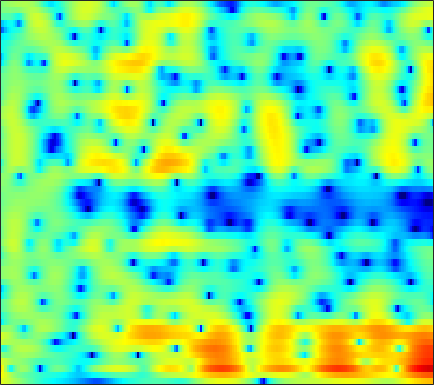

The file beside this chart, header and first rows:
5.8192, 5.427, 4.8695, 4.2779, 3.8141, 3.1729, 2.5102, 2.0015, 1.3069, 0.60857, -0.088725, -0.61349, -1.3071, -1.9894, -2.492, -3.139, -3.764, -4.2168, -4.7953, -5.3414, -5.8601, -6.2365, -6.7193, -7.1685
7.334, 6.419, 5.165, 3.915, 3.012, 1.903, 0.9481, 0.3479, -0.3133, -0.8517, -1.319, -1.651, -2.095, -2.55, -2.9, -3.369, -3.812, -4.116, -4.477, -4.774, -5.021, -5.173, -5.337, -5.492
8.582, 6.373, 2.706, -2.195, -6.407, -6.526, -2.831, -0.9071, 0.6535, 1.416, 1.585, 1.389, 0.72, -0.4572, -1.715, -4.048, -7.582, -11.85, -25, -14.65, -8.521, -5.989, -3.782, -2.376
5.595, 4.663, 3.561, 2.671, 2.16, 1.67, 1.352, 1.178, 0.9717, 0.734, 0.4199, 0.1171, -0.3927, -1.012, -1.519, -2.19, -2.811, -3.209, -3.591, -3.735, -3.655, -3.507, -3.276, -3.059
1.286, 0.352, -0.2806, -0.2685, -0.003448, 0.4808, 0.9649, 1.277, 1.594, 1.792, 1.884, 1.879, 1.766, 1.542, 1.324, 0.9925, 0.625, 0.3195, -0.1096, -0.5507, -0.9743, -1.284, -1.677, -2.029
-4.016, -5.709, -4.648, -2.317, -0.84, 0.6393, 1.679, 2.241, 2.766, 3.073, 3.227, 3.259, 3.18, 2.963, 2.713, 2.282, 1.754, 1.281, 0.5336, -0.3859, -1.467, -2.38, -3.676, -4.973
4.123, 3.559, 3.007, 2.631, 2.45, 2.28, 2.152, 2.054, 1.93, 1.778, 1.606, 1.489, 1.342, 1.168, 0.9864, 0.6472, 0.1711, -0.2968, -1.113, -2.233, -3.728, -5.198, -7.756, -11.34
4.974, 4.493, 3.888, 3.27, 2.773, 2.002, 1.087, 0.2974, -0.8348, -1.921, -2.655, -2.763, -2.277, -1.382, -0.7031, 0.01434, 0.4233, 0.5421, 0.4699, 0.1497, -0.4269, -1.016, -1.99, -3.088
0.3101, 0.5825, 0.919, 1.048, 0.9365, 0.4517, -0.511, -1.633, -3.751, -6.868, -10.92, -11.21, -7.05, -3.551, -1.668, 0.1589, 1.387, 1.987, 2.454, 2.621, 2.585, 2.452, 2.121, 1.654
-8.94, -6.325, -3.953, -2.386, -1.593, -0.9423, -0.6342, -0.5903, -0.6542, -0.7147, -0.7018, -0.5766, -0.1939, 0.3163, 0.6968, 1.164, 1.593, 1.864, 2.101, 2.174, 2.106, 1.994, 1.762, 1.439
-5.675, -4.515, -3.093, -1.871, -1.097, -0.2309, 0.4534, 0.8227, 1.128, 1.334, 1.485, 1.54, 1.56, 1.543, 1.492, 1.355, 1.165, 1.016, 0.837, 0.6816, 0.5323, 0.4259, 0.2689, 0.1005
-2.862, -2.053, -1.017, -0.07362, 0.5621, 1.298, 1.892, 2.26, 2.6, 2.748, 2.734, 2.606, 2.247, 1.701, 1.188, 0.3269, -0.7566, -1.659, -2.803, -3.54, -3.635, -3.314, -2.626, -1.925
-2.574, -1.855, -0.8342, 0.195, 0.9147, 1.774, 2.432, 2.817, 3.204, 3.384, 3.315, 3.113, 2.608, 1.776, 0.9151, -0.5986, -2.747, -5.029, -9.728, -19.43, -15.71, -9.947, -5.789, -3.356
-8.107, -6.388, -4.142, -2.217, -0.9989, 0.3296, 1.355, 1.91, 2.418, 2.694, 2.735, 2.632, 2.335, 1.815, 1.278, 0.4392, -0.4744, -1.192, -2.086, -2.624, -2.615, -2.309, -1.688, -1.008
-11.42, -8.548, -5.463, -3.16, -1.834, -0.4865, 0.5245, 1.085, 1.535, 1.727, 1.731, 1.614, 1.355, 1.042, 0.7778, 0.4223, 0.1377, 0.006373, -0.07942, -0.06533, 0.06169, 0.2195, 0.4356, 0.6095
-3.119, -2.429, -1.439, -0.5004, 0.1168, 0.7852, 1.198, 1.351, 1.374, 1.147, 0.6861, 0.1945, -0.6138, -1.437, -1.947, -2.363, -2.362, -2.07, -1.418, -0.6708, 0.02109, 0.4724, 0.9731, 1.318
0.3582, 0.7206, 1.189, 1.592, 1.823, 2.027, 2.037, 1.87, 1.45, 0.7313, -0.3806, -1.508, -3.606, -6.746, -10.15, -16.09, -12.88, -8.763, -5.112, -2.678, -0.9633, -0.03064, 0.8728, 1.474
0.4546, 0.8067, 1.235, 1.585, 1.768, 1.878, 1.849, 1.695, 1.27, 0.6019, -0.3285, -1.177, -2.562, -4.195, -5.31, -6.195, -5.943, -5.026, -3.497, -2.105, -0.935, -0.2269, 0.4845, 0.9601
-1.484, -0.8101, 0.00508, 0.6842, 1.079, 1.399, 1.51, 1.488, 1.271, 0.8912, 0.3872, -0.05303, -0.5994, -1.091, -1.394, -1.577, -1.521, -1.379, -1.053, -0.649, -0.2983, -0.0739, 0.1528, 0.2698
-4.076, -2.365, -0.5833, 0.6962, 1.381, 1.987, 2.2, 2.154, 1.889, 1.415, 0.7905, 0.2751, -0.3, -0.6342, -0.7506, -0.6865, -0.4103, -0.1899, 0.0613, 0.2472, 0.2804, 0.1787, -0.1059, -0.527
-2.38, -0.5613, 1.343, 2.7, 3.383, 3.912, 4.008, 3.743, 3.002, 1.733, -0.05213, -1.735, -4.236, -5.532, -4.861, -2.984, -1.26, -0.2401, 0.6596, 1.031, 0.9657, 0.5902, -0.3872, -1.961
-0.089, 1.092, 2.447, 3.493, 4.043, 4.377, 4.343, 4.014, 3.096, 1.599, -0.5446, -2.709, -6.327, -8.38, -7.224, -4.372, -2.203, -1.085, -0.07611, 0.3823, 0.3509, 0.01409, -0.9414, -2.533
-1.252, 0.07723, 1.514, 2.568, 3.132, 3.562, 3.605, 3.433, 2.889, 2.058, 0.9694, 0.1287, -0.9907, -1.864, -2.246, -2.507, -2.402, -2.193, -1.85, -1.45, -1.182, -1.104, -1.192, -1.531
-1.303, 0.00704, 1.405, 2.447, 2.989, 3.458, 3.598, 3.496, 3.132, 2.479, 1.551, 0.689, -0.6675, -2.313, -3.675, -5.562, -6.995, -7.162, -6.139, -4.568, -3.108, -2.255, -1.432, -0.9365
-0.3813, 0.5591, 1.62, 2.453, 2.91, 3.295, 3.448, 3.38, 3.07, 2.484, 1.604, 0.6999, -0.8266, -2.94, -5.027, -8.919, -14.53, -15.49, -10.28, -6.432, -3.978, -2.688, -1.495, -0.7279
-0.5038, 0.2198, 1.054, 1.714, 2.107, 2.454, 2.62, 2.626, 2.451, 2.086, 1.537, 0.9929, 0.1225, -0.8845, -1.683, -2.652, -3.331, -3.492, -3.266, -2.682, -2.003, -1.531, -1.026, -0.7053
-1.1, -0.4559, 0.2743, 0.8607, 1.203, 1.551, 1.75, 1.82, 1.807, 1.679, 1.449, 1.232, 0.8698, 0.4959, 0.209, -0.1255, -0.3813, -0.5087, -0.5794, -0.5846, -0.5465, -0.5323, -0.5591, -0.6776
-1.319, -0.7673, -0.1575, 0.3289, 0.6109, 0.8961, 1.095, 1.184, 1.252, 1.262, 1.223, 1.173, 1.086, 0.9784, 0.8996, 0.7856, 0.6857, 0.6082, 0.5062, 0.391, 0.2432, 0.1014, -0.1538, -0.498
-0.9358, -0.5672, -0.1819, 0.09416, 0.2464, 0.365, 0.4494, 0.4861, 0.5264, 0.5754, 0.6451, 0.698, 0.7996, 0.8834, 0.9519, 1.019, 1.062, 1.074, 1.044, 0.9719, 0.8279, 0.6744, 0.3862, -0.00719
-0.1532, -0.02678, 0.04216, -0.01846, -0.1236, -0.3421, -0.6102, -0.777, -0.9283, -0.9194, -0.726, -0.496, -0.1242, 0.2702, 0.5367, 0.8558, 1.093, 1.234, 1.354, 1.406, 1.384, 1.31, 1.133, 0.8419
0.6376, 0.5914, 0.3877, -0.02337, -0.5362, -1.442, -2.689, -3.718, -4.818, -4.991, -4.128, -3.107, -1.846, -0.7853, -0.187, 0.404, 0.8294, 1.057, 1.323, 1.52, 1.692, 1.778, 1.829, 1.779
0.6237, 0.7706, 0.8328, 0.5963, 0.07003, -1.232, -3.543, -6.408, -13.74, -17.56, -8.14, -4.939, -2.381, -1.073, -0.5327, -0.2712, -0.2374, -0.2392, -0.1012, 0.293, 0.8303, 1.268, 1.762, 2.118
-2.862, -1.15, 0.6491, 1.734, 2.156, 2.114, 1.655, 1.092, 0.3954, 0.1455, 0.3784, 0.6123, 0.7516, 0.3683, -0.3298, -1.974, -4.501, -6.66, -7.882, -5.552, -2.953, -1.428, -0.01752, 0.8537
-5.472, -2.668, 0.06969, 1.881, 2.852, 3.65, 4.081, 4.173, 4.132, 3.926, 3.515, 3.114, 2.232, 1.005, -0.3257, -2.617, -5.752, -8.28, -9.955, -8.382, -6.24, -5.091, -4.018, -3.419
-1.465, -0.4583, 0.8891, 2.135, 2.857, 3.664, 4.135, 4.344, 4.379, 4.157, 3.689, 3.193, 2.277, 1.121, 0.04237, -1.498, -3.227, -4.401, -5.925, -7.147, -8.229, -8.937, -9.763, -10.18
-0.7471, 0.1827, 1.358, 2.371, 3.039, 3.691, 4.14, 4.327, 4.356, 4.146, 3.723, 3.203, 2.373, 1.252, 0.2979, -1.222, -2.945, -4.401, -6.598, -9.108, -12.3, -15.15, -20.11, -24.46
-1.344, -0.1394, 1.239, 2.361, 3.04, 3.724, 4.182, 4.347, 4.377, 4.178, 3.749, 3.269, 2.449, 1.386, 0.4723, -1.015, -2.724, -4.249, -6.583, -9.376, -12.74, -15.62, -20.04, -23.7
-1.987, -0.519, 1.074, 2.332, 3.029, 3.76, 4.173, 4.32, 4.301, 4.051, 3.564, 3.12, 2.296, 1.35, 0.5044, -0.7431, -2.16, -3.386, -5.133, -7.19, -9.486, -11.4, -14.26, -17.7
-1.434, -0.02905, 1.485, 2.602, 3.268, 3.821, 4.095, 4.128, 3.929, 3.497, 2.874, 2.297, 1.425, 0.4917, -0.2579, -1.216, -2.2, -2.925, -3.922, -4.975, -6.035, -6.858, -7.9, -8.794
0.3779, 1.377, 2.487, 3.29, 3.75, 4.011, 4.006, 3.793, 3.25, 2.404, 1.352, 0.3768, -0.942, -2.226, -3.081, -3.829, -4.289, -4.359, -4.389, -4.307, -4.192, -4.143, -4.045, -3.923
1.71, 2.424, 3.223, 3.833, 4.05, 4.12, 3.846, 3.373, 2.411, 0.9749, -0.921, -2.785, -5.669, -9.081, -11.3, -12.15, -10.72, -9.266, -7.47, -5.824, -4.433, -3.523, -2.483, -1.661
1.105, 1.936, 2.858, 3.488, 3.731, 3.806, 3.458, 2.938, 1.801, 0.187, -2.095, -4.341, -8.137, -13.38, -17.82, -19.28, -16.94, -15.09, -12.03, -8.955, -6.113, -4.311, -2.36, -0.8672
-1.215, 0.1819, 1.592, 2.512, 3.005, 3.232, 3.082, 2.727, 1.882, 0.6523, -1.04, -2.556, -4.936, -7.712, -9.999, -13.65, -19.66, -27.89, -17.3, -10.53, -6.47, -4.261, -1.992, -0.3147
-2.676, -1.175, 0.3271, 1.429, 1.971, 2.371, 2.464, 2.31, 1.887, 1.139, 0.1418, -0.6883, -2.032, -3.471, -4.507, -5.852, -6.794, -6.904, -6.224, -4.899, -3.314, -2.134, -0.7896, 0.2953
-2.171, -1.27, -0.2172, 0.6169, 1.039, 1.465, 1.64, 1.625, 1.433, 1.066, 0.5802, 0.1253, -0.5222, -1.151, -1.584, -2.053, -2.296, -2.311, -2.111, -1.665, -1.069, -0.5861, 0.04382, 0.5811
-1.667, -1.093, -0.3728, 0.1902, 0.5653, 0.8988, 1.063, 1.098, 0.9809, 0.777, 0.4741, 0.1703, -0.1968, -0.5517, -0.8072, -1.028, -1.121, -1.131, -1.007, -0.7415, -0.3821, -0.08762, 0.3334, 0.7081
-1.782, -1.27, -0.6319, -0.04915, 0.3281, 0.6419, 0.8017, 0.7936, 0.6429, 0.3238, -0.1209, -0.446, -0.8898, -1.283, -1.5, -1.694, -1.81, -1.812, -1.696, -1.449, -1.016, -0.5739, 0.08474, 0.7478
-3.412, -2.643, -1.589, -0.6064, -0.07869, 0.4431, 0.6288, 0.5224, 0.1184, -0.6524, -1.667, -2.453, -3.464, -4.089, -4.224, -4.268, -4.34, -4.472, -4.792, -4.909, -4.285, -3.236, -1.464, 0.286
-9.451, -6.957, -4.162, -2.172, -1.163, -0.2507, 0.05858, -0.09001, -0.8216, -2.298, -4.699, -7.321, -12.48, -14.78, -11.59, -8.568, -7.376, -7.577, -9.7, -16.25, -20.33, -10.09, -3.986, -0.3409
-11.67, -8.814, -5.802, -3.64, -2.449, -1.449, -0.9914, -0.9836, -1.469, -2.498, -4.13, -5.688, -7.881, -8.653, -7.899, -6.377, -5.31, -4.975, -4.933, -4.842, -4.082, -2.852, -0.8403, 1.068
-7.082, -6.292, -5.095, -3.959, -3.259, -2.478, -1.935, -1.699, -1.597, -1.71, -1.958, -2.205, -2.425, -2.433, -2.259, -1.923, -1.508, -1.181, -0.7382, -0.2613, 0.3157, 0.7957, 1.489, 2.159
-6.46, -6.094, -5.448, -4.767, -4.222, -3.502, -2.872, -2.455, -1.955, -1.543, -1.179, -0.9309, -0.5608, -0.1841, 0.09308, 0.4754, 0.8546, 1.135, 1.472, 1.752, 2.001, 2.151, 2.29, 2.345
-8.533, -8.314, -7.667, -6.731, -5.944, -5.075, -4.278, -3.71, -2.978, -2.208, -1.404, -0.7682, 0.02436, 0.7576, 1.247, 1.832, 2.298, 2.557, 2.793, 2.909, 2.884, 2.79, 2.549, 2.18
-17.64, -15.72, -11.85, -9.157, -7.962, -6.932, -6.345, -6.031, -5.431, -4.325, -2.827, -1.627, -0.1111, 1.201, 2.03, 2.873, 3.451, 3.716, 3.866, 3.8, 3.51, 3.155, 2.516, 1.704
-11.06, -10.52, -8.684, -7.248, -6.798, -6.989, -8.544, -10.95, -15.48, -11.7, -5.963, -2.953, -0.0863, 1.911, 2.986, 3.989, 4.583, 4.801, 4.801, 4.478, 3.868, 3.196, 2.02, 0.4956
-2.707, -2.748, -2.683, -2.685, -2.783, -3.37, -4.418, -5.396, -6.099, -4.923, -2.513, -0.6981, 1.288, 2.75, 3.521, 4.198, 4.488, 4.476, 4.18, 3.575, 2.677, 1.807, 0.3339, -1.579
-0.6344, -0.4233, -0.1988, -0.04993, 0.006259, -0.003666, -0.02725, -0.00475, 0.1842, 0.5841, 1.176, 1.644, 2.248, 2.686, 2.879, 2.885, 2.614, 2.22, 1.47, 0.5065, -0.6499, -1.564, -2.814, -4.019
-0.232, 0.2829, 0.8497, 1.303, 1.548, 1.845, 2.069, 2.212, 2.368, 2.499, 2.598, 2.631, 2.574, 2.364, 2.083, 1.495, 0.6477, -0.1772, -1.55, -3.238, -5.192, -6.728, -8.445, -9.179
